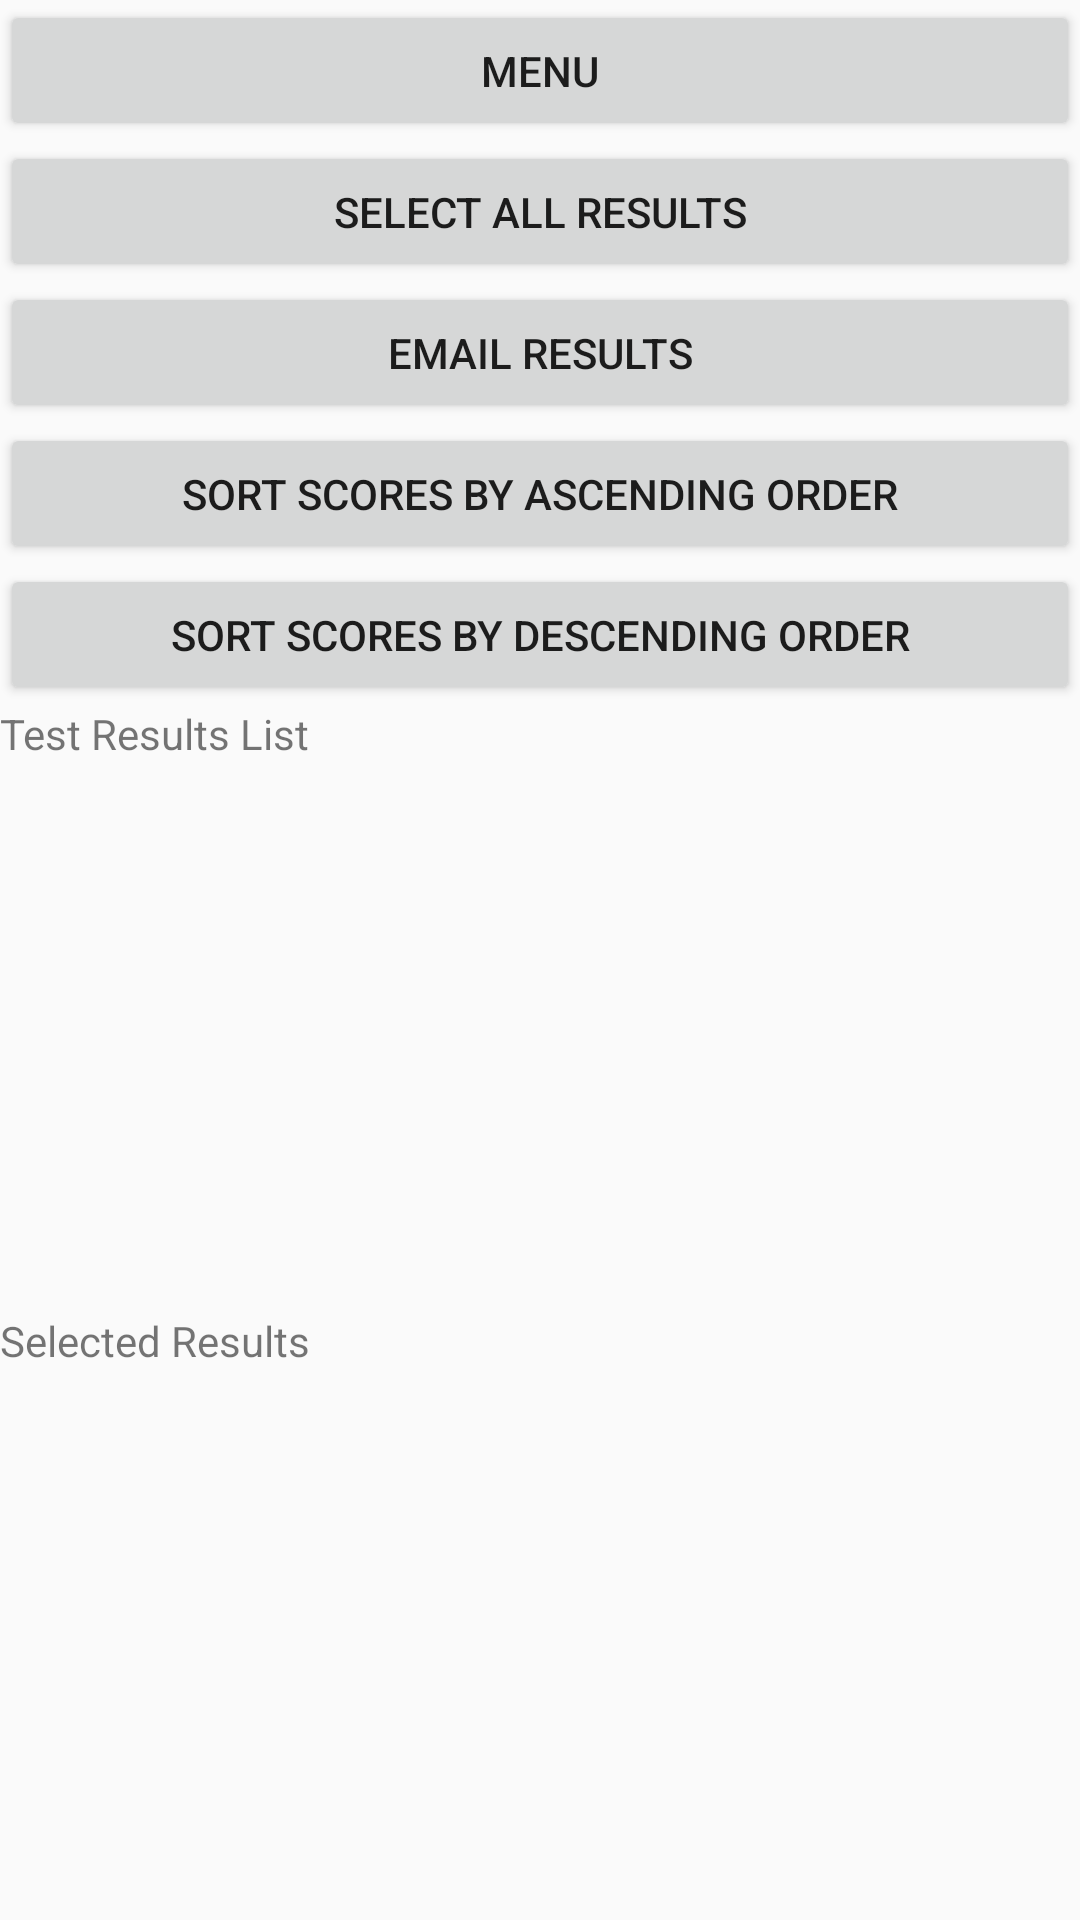

Android layout source for this screen:
<!-- AndroidManifest.xml: application theme Theme.MathTestApp -->
<!-- res/layout/view_tests_recycler.xml -->
<?xml version="1.0" encoding="utf-8"?>
<LinearLayout xmlns:android="http://schemas.android.com/apk/res/android"
    android:layout_width="match_parent"
    android:layout_height="match_parent"
    android:orientation="vertical"
    android:id="@+id/testRecyclerLayout">

    <Button
        android:id="@+id/backToMenu"
        android:layout_width="match_parent"
        android:layout_height="30dp"
        android:layout_weight="1"
        android:text="Menu"/>

    <Button
        android:id="@+id/selectAll"
        android:layout_width="match_parent"
        android:layout_height="30dp"
        android:layout_weight="1"
        android:text="Select all results"/>

    <Button
        android:id="@+id/toEmail"
        android:layout_width="match_parent"
        android:layout_height="30dp"
        android:layout_weight="1"
        android:text="email results"/>

    <Button
        android:id="@+id/sortAButton"
        android:layout_width="match_parent"
        android:layout_height="30dp"
        android:layout_weight="1"
        android:text="sort scores by ascending order"/>

    <Button
        android:id="@+id/sortDButton"
        android:layout_width="match_parent"
        android:layout_height="30dp"
        android:layout_weight="1"
        android:text="sort scores by descending order"/>

    <TextView
        android:id="@+id/TestListText"
        android:layout_width="match_parent"
        android:layout_height="30dp"
        android:layout_weight="1"
        android:text="Test Results List"/>

    <androidx.recyclerview.widget.RecyclerView
        android:id="@+id/viewTestRecycle"
        android:layout_width="match_parent"
        android:layout_height="0dp"
        android:layout_weight="9"
        android:orientation="vertical">
    </androidx.recyclerview.widget.RecyclerView>

    <TextView
        android:id="@+id/selectedListText"
        android:layout_width="match_parent"
        android:layout_height="30dp"
        android:layout_weight="1"
        android:text="Selected Results"/>

    <androidx.recyclerview.widget.RecyclerView
        android:id="@+id/selectedTestsRecycle"
        android:layout_width="match_parent"
        android:layout_height="0dp"
        android:layout_weight="9"
        android:orientation="vertical">
    </androidx.recyclerview.widget.RecyclerView>


</LinearLayout >
<!-- resources referenced by this layout -->
<resources>
  <style name="Theme.MathTestApp" parent="Theme.AppCompat.Light.DarkActionBar">
          
          <item name="colorPrimary">@color/purple_500</item>
          <item name="colorPrimaryDark">@color/purple_700</item>
          <item name="colorAccent">@color/teal_200</item>
          
      </style>
  <!-- not gathered from this repository: default colours our renderer supplied (Android Studio template values) -->
  <color name="purple_500">#FF6200EE</color>
  <color name="purple_700">#FF3700B3</color>
  <color name="teal_200">#FF03DAC5</color>
</resources>
